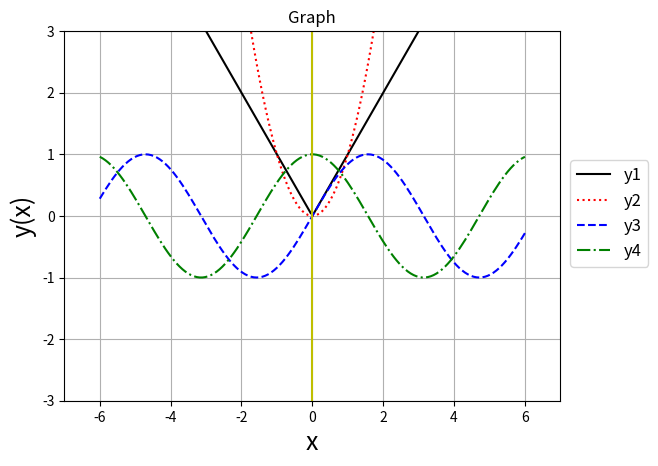

This figure's Python source:
# graph
# [redacted]

# import module
from math import sin, cos
import numpy as np
import matplotlib.pyplot as plt
from scipy import signal
from pylab import pi, logspace, polymul

def graph():
	# set up arrays
	x1 = np.linspace(-6, 6, 150)
	y1 = np.zeros(len(x1), dtype=float)
	y2 = np.zeros(len(x1), dtype=float)
	y3 = np.zeros(len(x1), dtype=float)
	y4 = np.zeros(len(x1), dtype=float)
	# set up equations
	for i in range(len(x1)):
		y1[i] = abs(x1[i])
		y2[i] = x1[i]**2
		y3[i] = sin(x1[i])
		y4[i] = cos(x1[i])
	# plot equations
	ax = plt.subplot(1, 1, 1)
	line1, = ax.plot(x1, y1, 'k-')
	line2, = ax.plot(x1, y2, 'r:')
	line3, = ax.plot(x1, y3, 'b--')
	line4, = ax.plot(x1, y4, 'g-.')
	# vertical line
	plt.axvline(x=0, color='y')
	# set axis limits
	plt.xlim([-7, 7])
	plt.ylim([-3, 3])
	# label title and axis
	plt.title('Graph')
	plt.xlabel('x', fontsize=18)
	plt.ylabel('y(x)', fontsize=18)
	plt.legend([line1, line2, line3, line4],
			['y1', 'y2', 'y3', 'y4'], fontsize=12,
			bbox_to_anchor=(1.02, 0.65), loc=2, borderaxespad=0.0)
	# add grid and show plot
	plt.grid()
	plt.show()

def squarewave():
	# Sampling rate 1000 hz / second
	t = np.linspace(0, 12, 1000, endpoint=True)
	# Plot the square wave signal
	plt.plot(t, signal.square(2*np.pi*(1/4)*t))
	plt.title('Square wave')
	plt.xlabel('Time')
	plt.ylabel('Amplitude')
	plt.grid(True, which='both')
	# Provide x axis and line color
	plt.axhline(y=0, color='k')
	# Set the max and min values for y axis
	plt.ylim(-2, 2)
	# Display the square wave drawn
	plt.show()

def bodeplot():
	# denominator and numerator
	denominator = polymul([1, 0], [1, 16, 100])
	numerator = [7.5]
	numerator = polymul(numerator, [0.2, 1])
	numerator = polymul(numerator, [1, 1])
	# set up
	system = signal.lti(numerator, denominator)
	domain = logspace(-3, 3)
	omega, magnitude, phase = signal.bode(system, 2*pi*domain)
	# break frequencies
	break_frequencies = [1, 5, 10]
	# plot
	_, plot = plt.subplots(2, sharex=True)
	plot[0].semilogx(omega, magnitude)
	plot[0].vlines(break_frequencies, ymin=min(magnitude), ymax=max(magnitude), colors='C1')
	plot[0].set_title('Bode Plot')
	plot[1].semilogx(omega, phase)
	plot[1].vlines(break_frequencies, ymin=min(magnitude), ymax=max(magnitude), colors='C1')

# graph
graph()
#squarewave()
#bodeplot()
